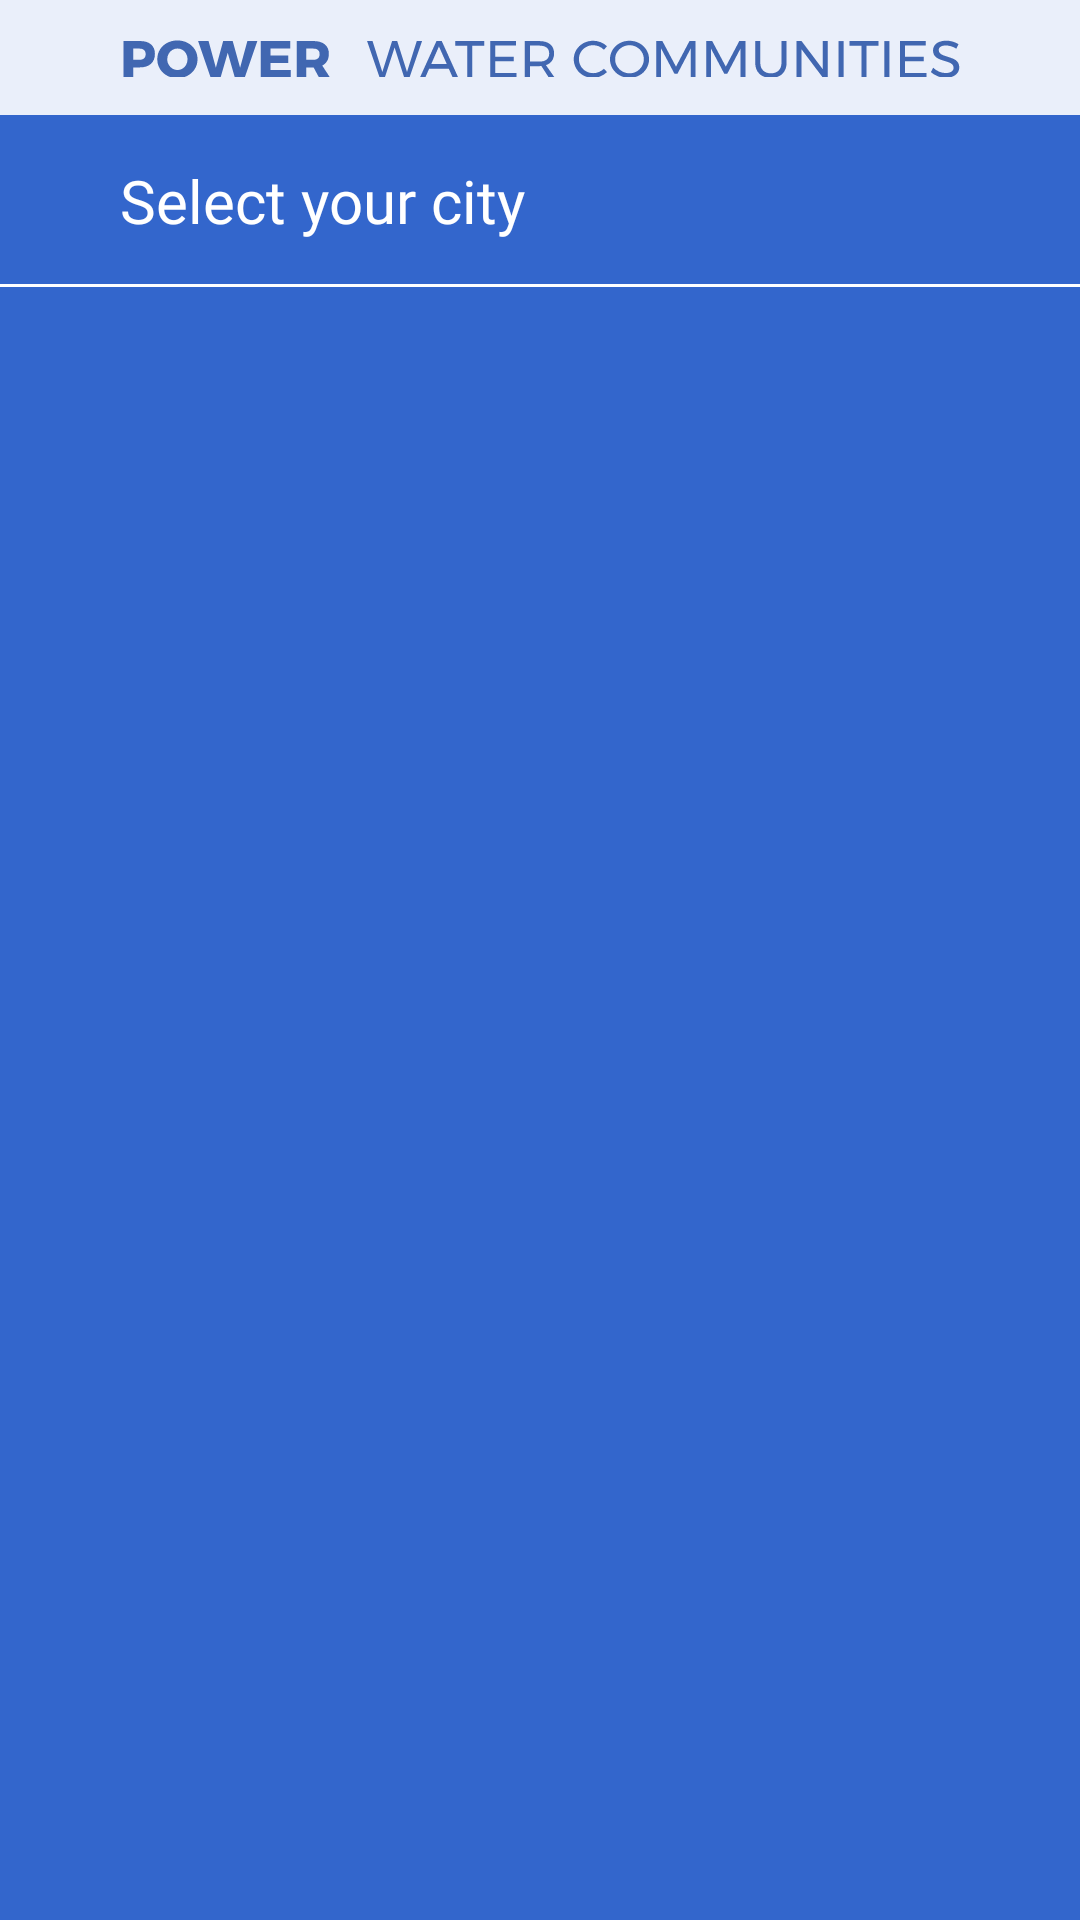

Android layout source for this screen:
<!-- AndroidManifest.xml: application theme AppTheme -->
<!-- res/layout/activity_main.xml -->
<?xml version="1.0" encoding="utf-8"?>
<android.support.constraint.ConstraintLayout xmlns:android="http://schemas.android.com/apk/res/android"
    android:layout_width="match_parent"
    android:layout_height="match_parent"
    xmlns:app="http://schemas.android.com/apk/res-auto">


    <LinearLayout
        android:layout_width="match_parent"
        android:layout_height="match_parent"
        android:orientation="vertical"
        android:weightSum="1">

        <LinearLayout
            android:id="@+id/back"
            android:layout_width="match_parent"
            android:layout_height="0dp"
            android:layout_weight="0.06"
            android:background="#eaeffa"
            android:orientation="horizontal"
            android:paddingLeft="40dp"
            android:paddingRight="40dp"
            android:weightSum="1">

            <ImageView
                android:id="@+id/imageView2"
                android:layout_width="fill_parent"
                android:layout_height="match_parent"
                android:layout_gravity="center"
                android:layout_weight="1"
                android:scaleType="fitCenter"
                app:srcCompat="@drawable/ic_texttop" />
        </LinearLayout>


        <TextView
            android:id="@+id/textView"
            android:layout_width="match_parent"
            android:layout_height="0dp"
            android:layout_weight="0.09"
            android:background="@drawable/border"
            android:fontFamily="@font/montserrat"
            android:gravity="left|center"
            android:paddingLeft="40dp"
            android:paddingRight="40dp"
            android:text="Select your city"
            android:textColor="@android:color/white"
            android:textSize="20sp" />

        <ListView
            android:id="@+id/listView"
            android:layout_width="match_parent"
            android:layout_height="0dp"
            android:layout_weight="0.85"
            android:paddingLeft="40dp"
            android:paddingRight="40dp">


        </ListView>

    </LinearLayout>

</android.support.constraint.ConstraintLayout>
<!-- resources referenced by this layout -->
<resources>
  <!-- drawable border (drawable) -->
  <?xml version="1.0" encoding="utf-8"?>
  <layer-list xmlns:android="http://schemas.android.com/apk/res/android">
      <item android:left="-4dp"  android:right="-4dp" android:top="-4dp">
          <shape android:shape="rectangle">
              <stroke android:width="1dp" android:color="@color/colorWhite" />
              <solid android:color="@color/colorPrimary" />
          </shape>
      </item>
  </layer-list>
  <!-- drawable ic_texttop: vector/xml drawable (drawable, 7757 chars, omitted) -->
  <style name="AppTheme" parent="Theme.AppCompat.NoActionBar">
          
          <item name="colorPrimary">@color/colorPrimary</item>
          <item name="android:windowBackground">@color/colorPrimary</item>
      </style>
  <color name="colorWhite">#ffffff</color>
  <color name="colorPrimary">#3366cc</color>
</resources>
